The GitHub repository springboardmentor27300a/AI-Powered-Food-Freshness-Detection-and-Predictive-Shelf-Life-Monitoring-Platform contains a labelled image folder "dataset" with 3 categories: fresh, less fresh, rotten. Examples follow, each with its label.

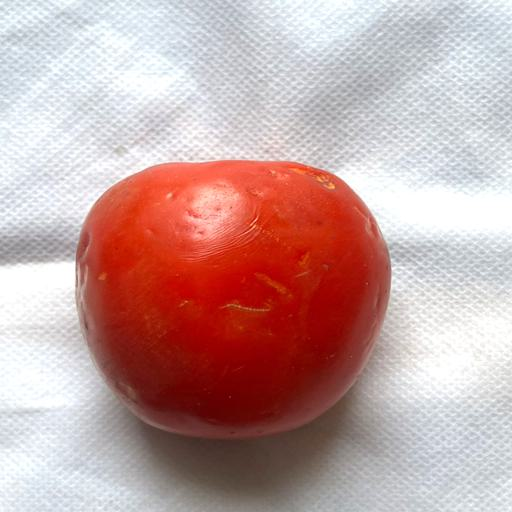
Label: rotten

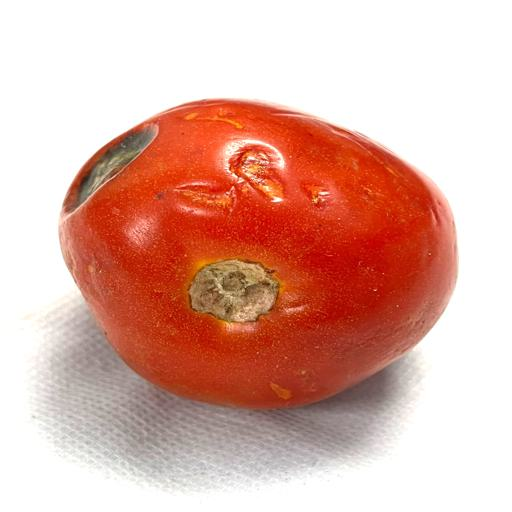
Label: rotten

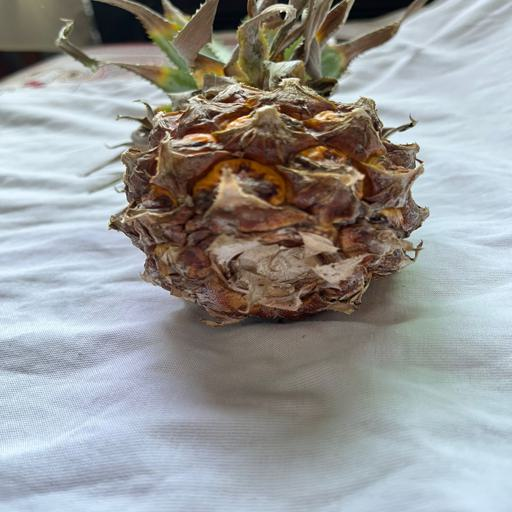
Label: less fresh

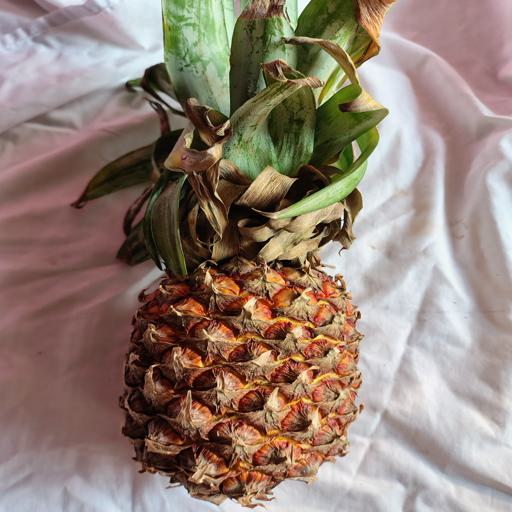
Label: less fresh

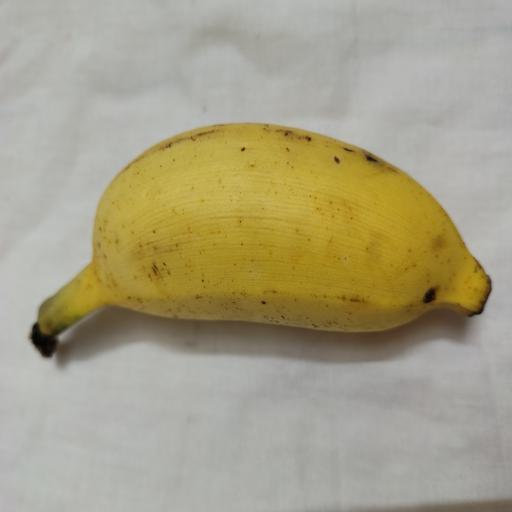
Label: fresh

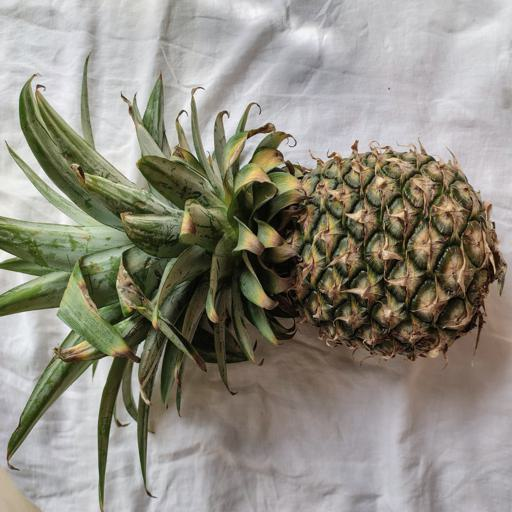
Label: fresh
